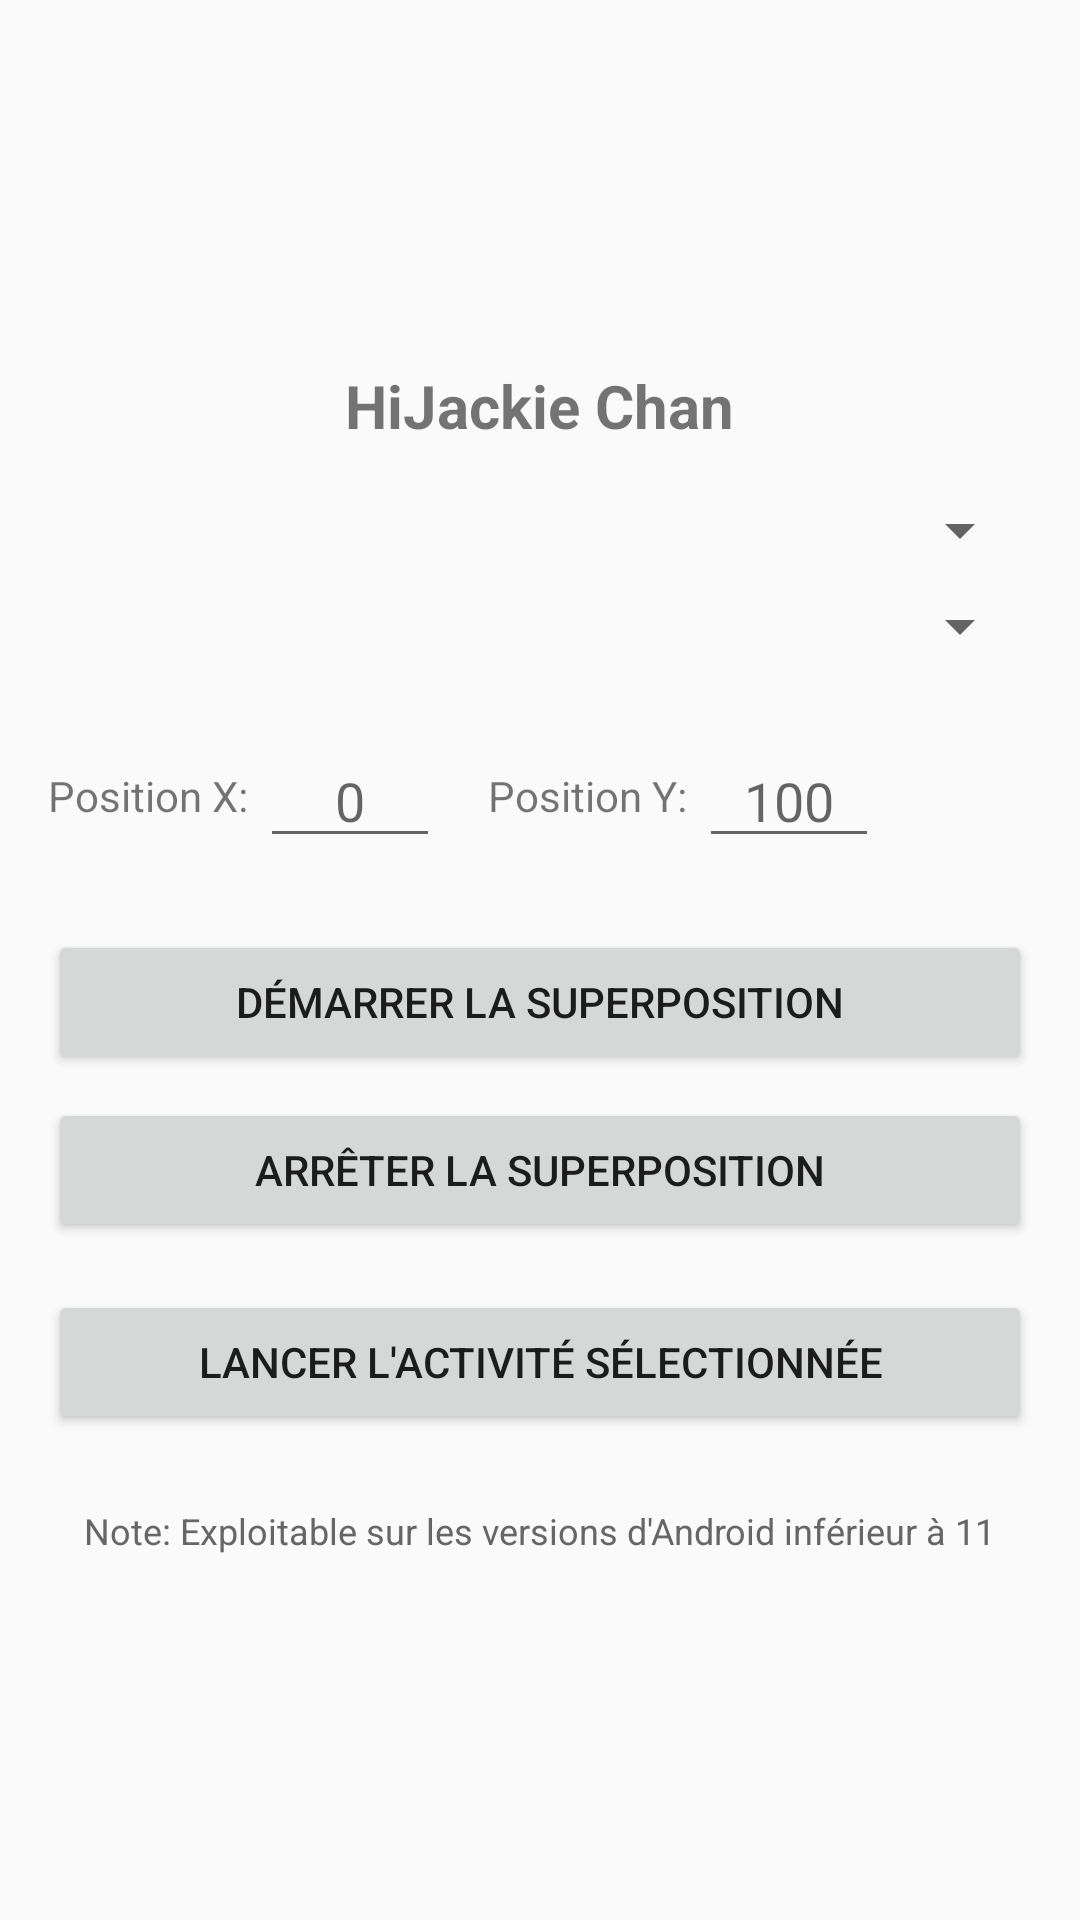

The Android layout XML behind this screen, and the referenced resources:
<!-- AndroidManifest.xml: application theme Theme.AppCompat.Light.DarkActionBar -->
<!-- res/layout/activity_main.xml -->
<?xml version="1.0" encoding="utf-8"?>
<LinearLayout xmlns:android="http://schemas.android.com/apk/res/android"
    android:layout_width="match_parent"
    android:layout_height="match_parent"
    android:orientation="vertical"
    android:padding="16dp"
    android:gravity="center">

    <TextView
        android:layout_width="wrap_content"
        android:layout_height="wrap_content"
        android:text="HiJackie Chan"
        android:textSize="20sp"
        android:textStyle="bold"
        android:layout_marginBottom="16dp" />

    <Spinner
        android:id="@+id/appSelector"
        android:layout_width="match_parent"
        android:layout_height="wrap_content"
        android:layout_marginBottom="8dp"/>

    <Spinner
        android:id="@+id/activitySelector"
        android:layout_width="match_parent"
        android:layout_height="wrap_content"
        android:layout_marginBottom="16dp"/>

    <LinearLayout
        android:layout_width="match_parent"
        android:layout_height="wrap_content"
        android:orientation="horizontal"
        android:paddingTop="8dp"
        android:gravity="center_vertical">

        <TextView
            android:layout_width="wrap_content"
            android:layout_height="wrap_content"
            android:text="Position X:"
            android:paddingEnd="4dp"/>

        <EditText
            android:id="@+id/posXInput"
            android:layout_width="60dp"
            android:layout_height="wrap_content"
            android:inputType="number"
            android:hint="0"
            android:maxLines="1"
            android:gravity="center"/>

        <TextView
            android:layout_width="wrap_content"
            android:layout_height="wrap_content"
            android:text="Position Y:"
            android:paddingStart="16dp"
            android:paddingEnd="4dp"/>

        <EditText
            android:id="@+id/posYInput"
            android:layout_width="60dp"
            android:layout_height="wrap_content"
            android:inputType="number"
            android:hint="100"
            android:maxLines="1"
            android:gravity="center"/>

    </LinearLayout>

    <Button
        android:id="@+id/startOverlayBtn"
        android:layout_width="match_parent"
        android:layout_height="wrap_content"
        android:text="Démarrer la superposition"
        android:layout_marginTop="24dp"
        android:layout_marginBottom="8dp" />

    <Button
        android:id="@+id/stopOverlayBtn"
        android:layout_width="match_parent"
        android:layout_height="wrap_content"
        android:text="Arrêter la superposition"
        android:layout_marginBottom="16dp" />

    <Button
        android:id="@+id/launchActivityBtn"
        android:layout_width="match_parent"
        android:layout_height="wrap_content"
        android:text="Lancer l'activité sélectionnée" />

    <TextView
        android:layout_width="wrap_content"
        android:layout_height="wrap_content"
        android:text="Note: Exploitable sur les versions d'Android inférieur à 11"
        android:textSize="12sp"
        android:layout_marginTop="24dp"
        android:textColor="#666666" />


</LinearLayout>
<!-- resources referenced by this layout -->
<resources>

</resources>
